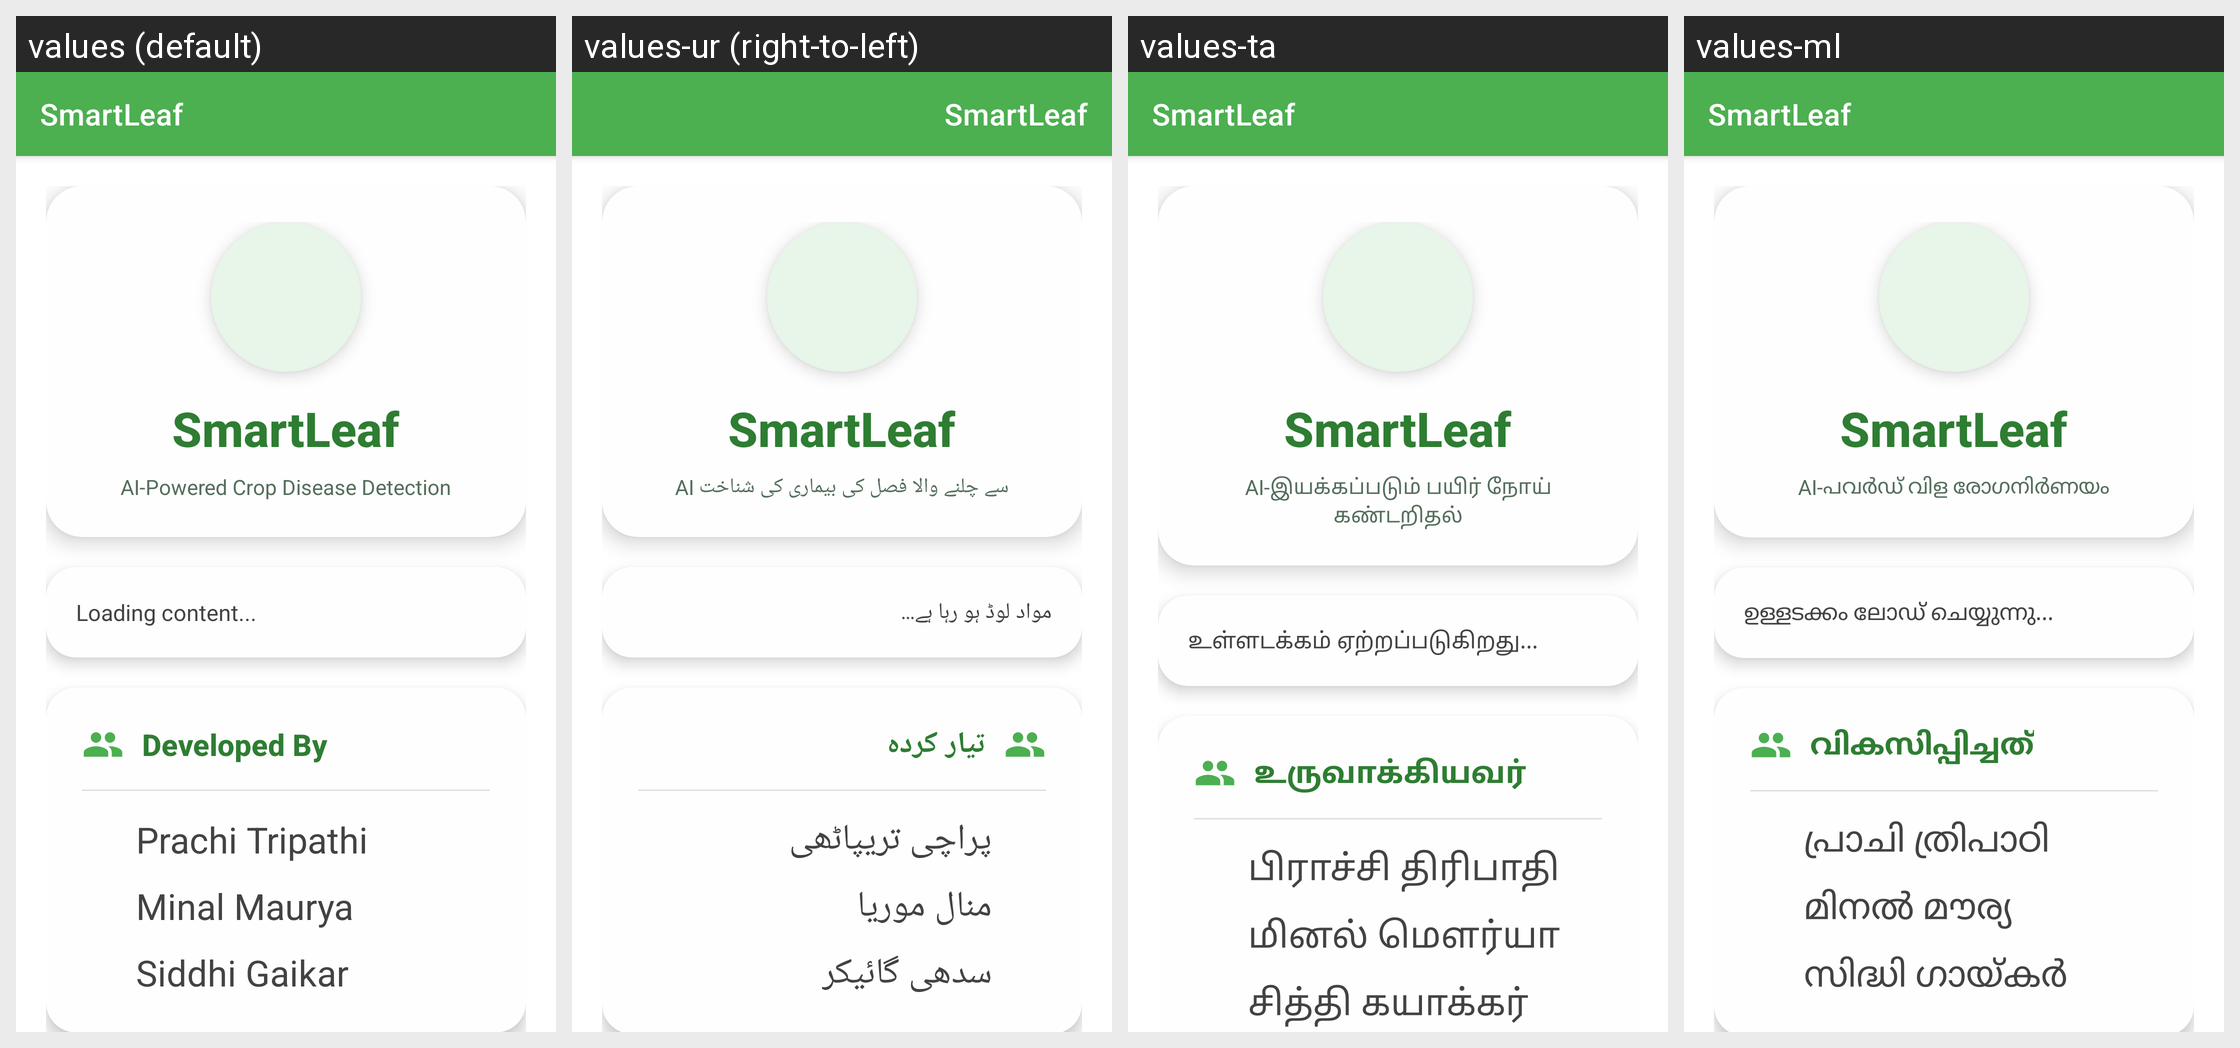

For this localized Android screen grid, give each drawn string resource with its value in every locale shown.
Android screen res/layout/activity_about.xml rendered under 4 locales, left to right: values (default), values-ur (right-to-left), values-ta, values-ml. Device: Nexus 5 (rendered at 1080×1920; each locale shown at half size, 540×960, under a caption strip naming it); theme Theme.SmartLeaf.
Other locales in the repository, not shown: values-bn, values-gu, values-hi, values-kn, values-mr, values-pa, values-te.
Strings drawn on this screen, with the default value and each locale's value (text and hints the layout hard-codes, and strings that could not be matched under every locale, appear in the picture but are not listed):

app_name
  values: SmartLeaf
  values-ur: SmartLeaf
  values-ta: SmartLeaf
  values-ml: SmartLeaf

app_name_smartleaf
  values: SmartLeaf
  values-ur: SmartLeaf
  values-ta: SmartLeaf
  values-ml: SmartLeaf

tagline
  values: AI-Powered Crop Disease Detection
  values-ur: AI سے چلنے والا فصل کی بیماری کی شناخت
  values-ta: AI-இயக்கப்படும் பயிர் நோய் கண்டறிதல்
  values-ml: AI-പവർഡ് വിള രോഗനിർണയം

about_content_loading
  values: Loading content...
  values-ur: مواد لوڈ ہو رہا ہے...
  values-ta: உள்ளடக்கம் ஏற்றப்படுகிறது...
  values-ml: ഉള്ളടക്കം ലോഡ് ചെയ്യുന്നു...

developed_by
  values: Developed By
  values-ur: تیار کردہ
  values-ta: உருவாக்கியவர்
  values-ml: വികസിപ്പിച്ചത്

developer_1
  values: Prachi Tripathi
  values-ur: پراچی تریپاٹھی
  values-ta: பிராச்சி திரிபாதி
  values-ml: പ്രാചി ത്രിപാഠി

developer_2
  values: Minal Maurya
  values-ur: منال موریا
  values-ta: மினல் மௌர்யா
  values-ml: മിനൽ മൗര്യ

developer_3
  values: Siddhi Gaikar
  values-ur: سدھی گائیکر
  values-ta: சித்தி கயாக்கர்
  values-ml: സിദ്ധി ഗായ്‌കർ
